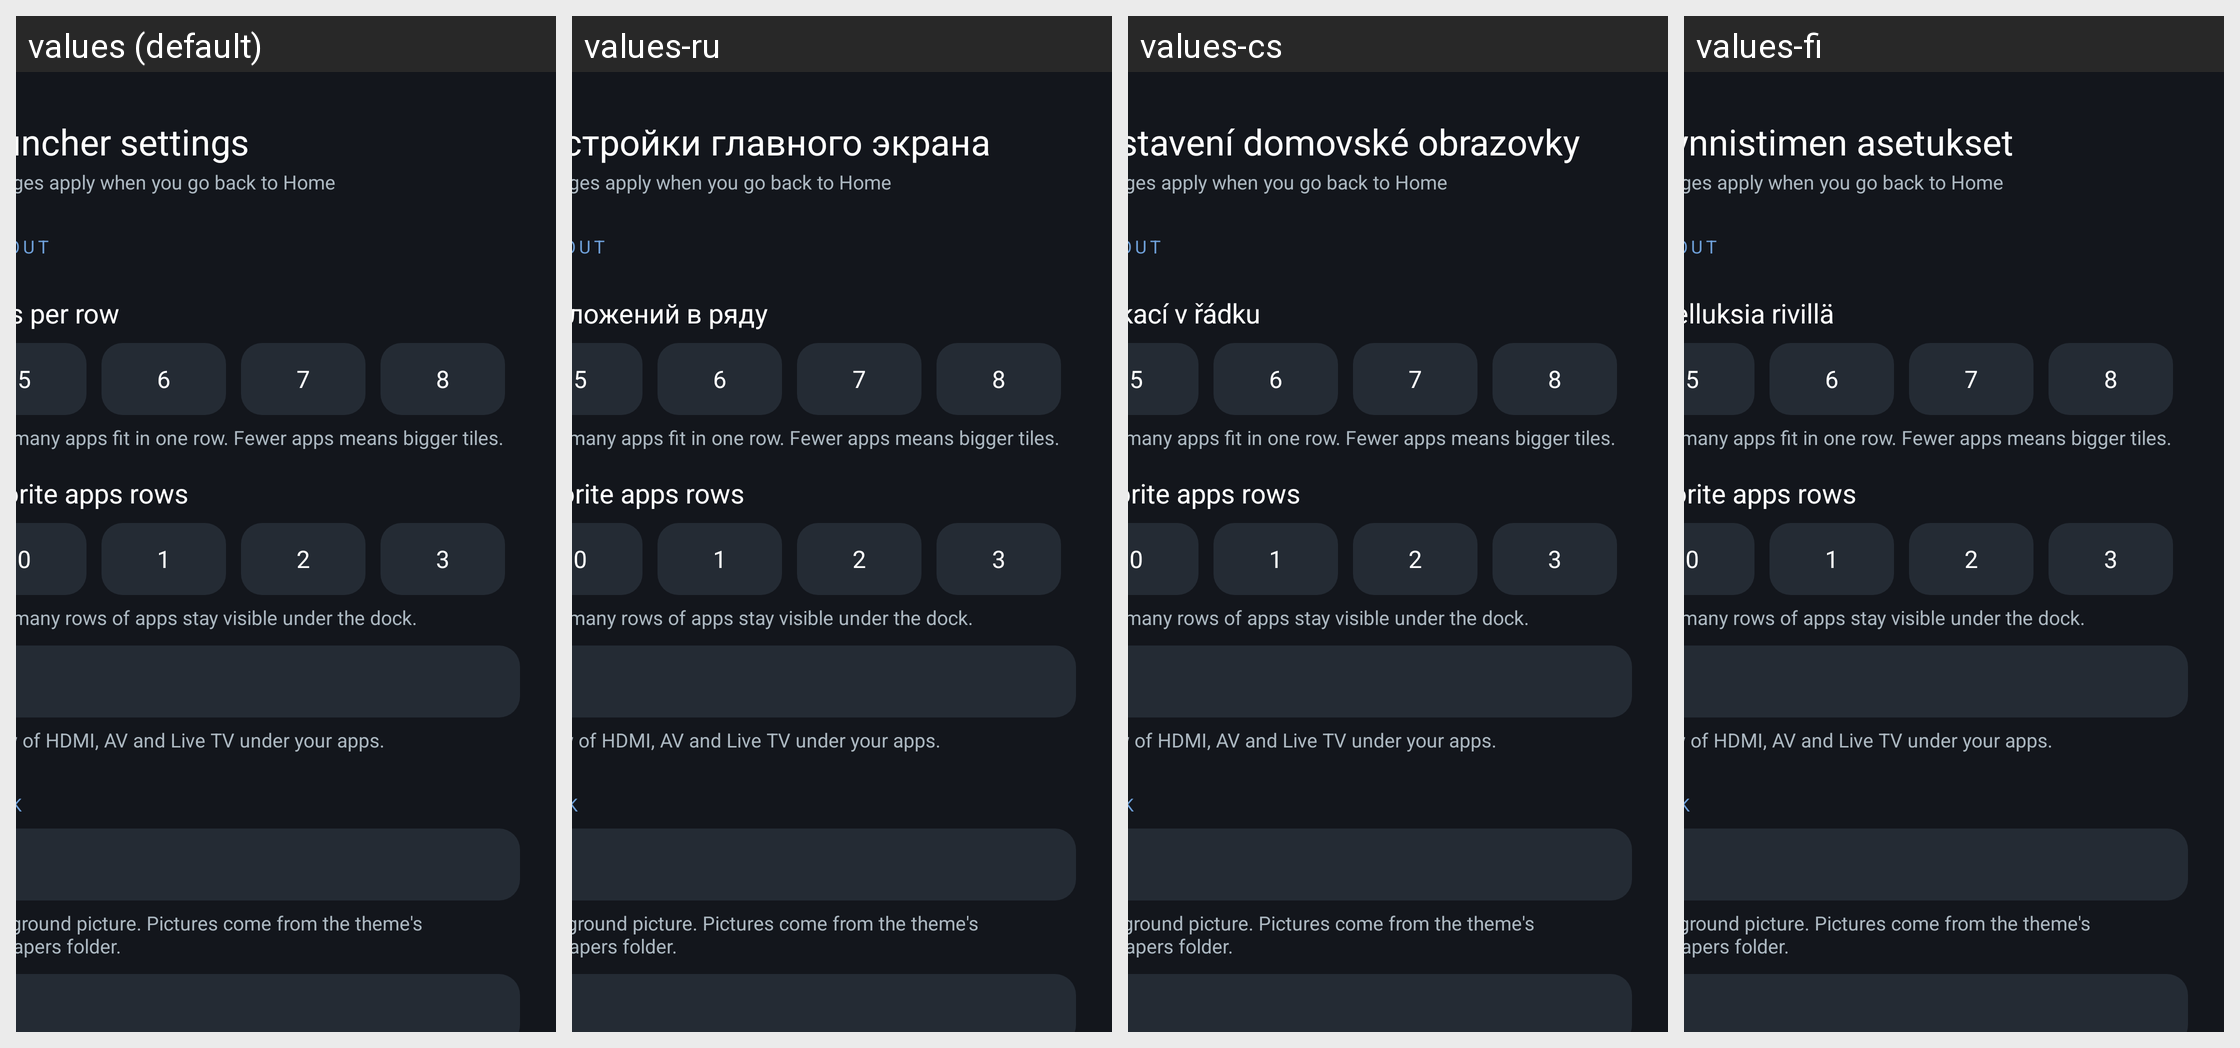

Locale-by-locale string values for the Android screen shown in this grid:
Android screen res/layout/activity_launcher_settings.xml rendered under 4 locales, left to right: values (default), values-ru, values-cs, values-fi. Device: Nexus 5 (rendered at 1080×1920; each locale shown at half size, 540×960, under a caption strip naming it); theme Theme.TvHome.Panel.
Other locales in the repository, not shown: values-ar, values-bn, values-ca, values-de, values-es, values-fr, values-in, values-it, values-iw, values-nb, values-nl, values-pl, values-pt, values-th, values-tr, values-uz, values-vi, values-zh-rCN, values-zh-rTW.
Strings drawn on this screen, with the default value and each locale's value (text and hints the layout hard-codes, and strings that could not be matched under every locale, appear in the picture but are not listed):

launcher_settings
  values: Launcher settings
  values-ru: Настройки главного экрана
  values-cs: Nastavení domovské obrazovky
  values-fi: Käynnistimen asetukset

settings_apply_hint
  values: Changes apply when you go back to Home
  values-ru: Changes apply when you go back to Home  [not translated; the default value is used]
  values-cs: Changes apply when you go back to Home  [not translated; the default value is used]
  values-fi: Changes apply when you go back to Home  [not translated; the default value is used]

section_layout
  values: Layout
  values-ru: Layout  [not translated; the default value is used]
  values-cs: Layout  [not translated; the default value is used]
  values-fi: Layout  [not translated; the default value is used]

columns_label
  values: Apps per row
  values-ru: Приложений в ряду
  values-cs: Aplikací v řádku
  values-fi: Sovelluksia rivillä

hint_columns
  values: How many apps fit in one row. Fewer apps means bigger tiles.
  values-ru: How many apps fit in one row. Fewer apps means bigger tiles.  [not translated; the default value is used]
  values-cs: How many apps fit in one row. Fewer apps means bigger tiles.  [not translated; the default value is used]
  values-fi: How many apps fit in one row. Fewer apps means bigger tiles.  [not translated; the default value is used]

rows_below_dock_label
  values: Favorite apps rows
  values-ru: Favorite apps rows  [not translated; the default value is used]
  values-cs: Favorite apps rows  [not translated; the default value is used]
  values-fi: Favorite apps rows  [not translated; the default value is used]

hint_rows
  values: How many rows of apps stay visible under the dock.
  values-ru: How many rows of apps stay visible under the dock.  [not translated; the default value is used]
  values-cs: How many rows of apps stay visible under the dock.  [not translated; the default value is used]
  values-fi: How many rows of apps stay visible under the dock.  [not translated; the default value is used]

hint_inputs_home
  values: A row of HDMI, AV and Live TV under your apps.
  values-ru: A row of HDMI, AV and Live TV under your apps.  [not translated; the default value is used]
  values-cs: A row of HDMI, AV and Live TV under your apps.  [not translated; the default value is used]
  values-fi: A row of HDMI, AV and Live TV under your apps.  [not translated; the default value is used]

section_look
  values: Look
  values-ru: Look  [not translated; the default value is used]
  values-cs: Look  [not translated; the default value is used]
  values-fi: Look  [not translated; the default value is used]

hint_wallpaper
  values: Background picture. Pictures come from the theme's wallpapers folder.
  values-ru: Background picture. Pictures come from the theme's wallpapers folder.  [not translated; the default value is used]
  values-cs: Background picture. Pictures come from the theme's wallpapers folder.  [not translated; the default value is used]
  values-fi: Background picture. Pictures come from the theme's wallpapers folder.  [not translated; the default value is used]
